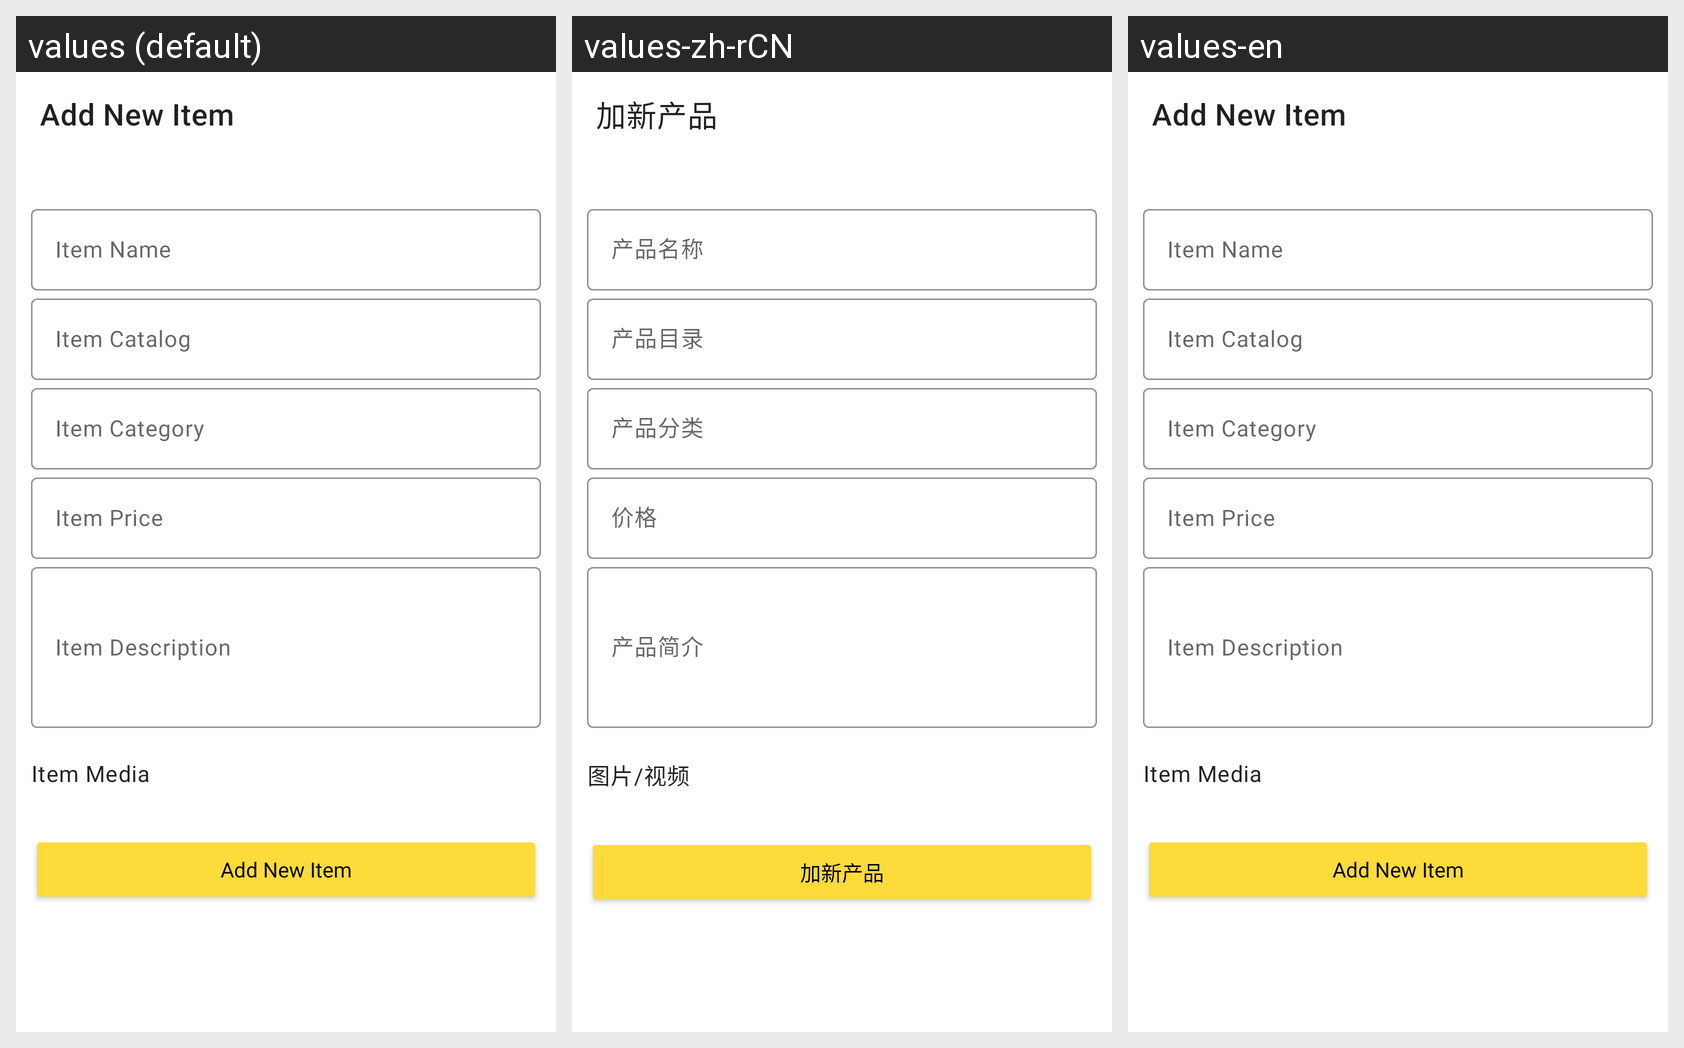

Strings drawn on this Android screen and how each of the app's shown locales translates them:
Android screen res/layout/fragment_company_add_item.xml rendered under 3 locales, left to right: values (default), values-zh-rCN, values-en. Device: Nexus 5 (rendered at 1080×1920; each locale shown at half size, 540×960, under a caption strip naming it); theme Theme.HainaECommerce.Light.
Strings drawn on this screen, with the default value and each locale's value (text and hints the layout hard-codes, and strings that could not be matched under every locale, appear in the picture but are not listed):

add_new_item
  values: Add New Item
  values-zh-rCN: 加新产品
  values-en: Add New Item

item_name
  values: Item Name
  values-zh-rCN: 产品名称
  values-en: Item Name

item_catalog
  values: Item Catalog
  values-zh-rCN: 产品目录
  values-en: Item Catalog

item_category
  values: Item Category
  values-zh-rCN: 产品分类
  values-en: Item Category

item_price
  values: Item Price
  values-zh-rCN: 价格
  values-en: Item Price

item_description
  values: Item Description
  values-zh-rCN: 产品简介
  values-en: Item Description

item_media
  values: Item Media
  values-zh-rCN: 图片/视频
  values-en: Item Media
